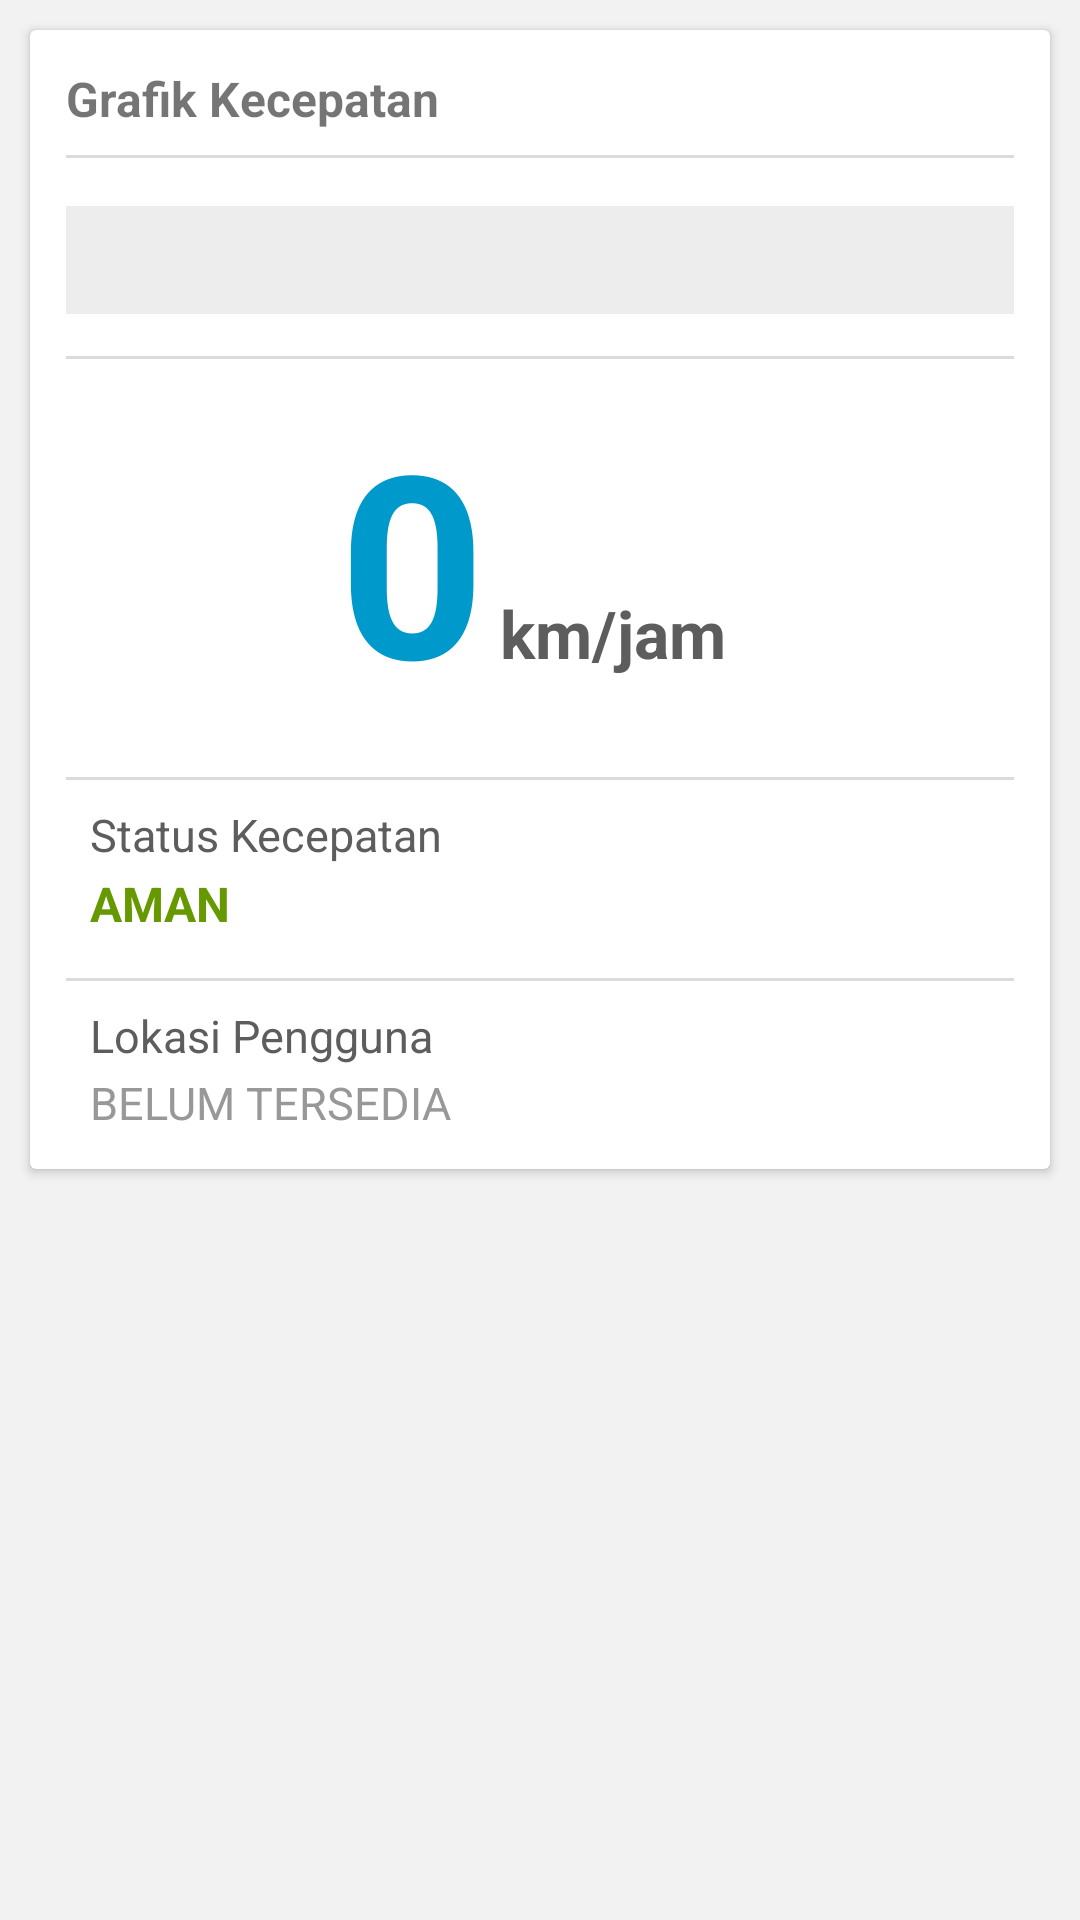

Produce the Android XML layout that renders to this screen, including the resource entries it uses.
<!-- AndroidManifest.xml: application theme AppThemeCompat -->
<!-- res/layout/frag_kecepatan_ukur.xml -->
<?xml version="1.0" encoding="utf-8"?>
<LinearLayout xmlns:android="http://schemas.android.com/apk/res/android"
              xmlns:app="http://schemas.android.com/apk/res-auto"
              android:layout_width="match_parent"
              android:layout_height="match_parent"
              android:orientation="vertical">

    <ScrollView
        android:layout_width="match_parent"
        android:layout_height="match_parent"
        android:fadingEdge="none">

        <LinearLayout
            android:layout_width="match_parent"
            android:layout_height="wrap_content"
            android:orientation="vertical">

            <android.support.v7.widget.CardView
                android:layout_width="match_parent"
                android:layout_height="wrap_content"
                android:layout_marginBottom="@dimen/card_margin_left"
                android:layout_marginLeft="@dimen/card_margin_left"
                android:layout_marginRight="@dimen/card_margin_left"
                android:layout_marginTop="@dimen/card_margin_top"
                app:cardBackgroundColor="@color/putih"
                app:contentPadding="@dimen/contentpaddingcard">

                <LinearLayout
                    android:layout_width="match_parent"
                    android:layout_height="wrap_content"
                    android:orientation="vertical">

                    <TextView
                        android:layout_width="match_parent"
                        android:layout_height="wrap_content"
                        android:text="@string/teks_grafik_kecepatan"
                        android:textSize="@dimen/ukuran16sp"
                        android:textStyle="bold"/>

                    <View
                        android:layout_width="match_parent"
                        android:layout_height="1dp"
                        android:layout_marginBottom="8dp"
                        android:layout_marginTop="8dp"
                        android:background="@color/abubayangan"/>

                    
                    <LinearLayout
                        android:layout_width="match_parent"
                        android:layout_height="36dp"
                        android:layout_marginTop="8dp"
                        android:baselineAligned="false"
                        android:orientation="horizontal">

                        <LinearLayout
                            android:id="@+id/barkecepatan"
                            android:layout_width="0dp"
                            android:layout_height="match_parent"
                            android:layout_weight="0"
                            android:background="@color/hijaunow"
                            android:orientation="vertical">

                            <View
                                android:layout_width="wrap_content"
                                android:layout_height="wrap_content"/>

                        </LinearLayout>


                        <LinearLayout
                            android:id="@+id/barkecepatanbg"
                            android:layout_width="0dp"
                            android:layout_height="match_parent"
                            android:layout_weight="150"
                            android:background="@color/abubgnow"
                            android:orientation="vertical">

                            <View
                                android:layout_width="wrap_content"
                                android:layout_height="wrap_content"/>

                        </LinearLayout>

                    </LinearLayout>

                    <View
                        android:layout_width="match_parent"
                        android:layout_height="1dp"
                        android:layout_marginBottom="8dp"
                        android:layout_marginTop="14dp"
                        android:background="@color/abubayangan"/>


                    <LinearLayout
                        android:layout_width="match_parent"
                        android:layout_height="wrap_content"
                        android:layout_marginBottom="2dp"
                        android:layout_marginTop="2dp"
                        android:gravity="center_horizontal"
                        android:orientation="horizontal">

                        <TextView
                            android:id="@+id/teks_kecepatan"
                            android:layout_width="wrap_content"
                            android:layout_height="wrap_content"
                            android:maxLength="5"
                            android:singleLine="true"
                            android:text="0"
                            android:textColor="@color/biru_indikator"
                            android:textSize="85sp"
                            android:textStyle="bold"/>

                        <TextView
                            android:id="@+id/teksatuan"
                            android:layout_width="wrap_content"
                            android:layout_height="wrap_content"
                            android:layout_marginLeft="5dp"
                            android:layout_marginRight="5dp"
                            android:text="km/jam"
                            android:textColor="@color/warnateksjudul"
                            android:textSize="22sp"
                            android:textStyle="bold"/>


                    </LinearLayout>

                    <View
                        android:layout_width="match_parent"
                        android:layout_height="1dp"
                        android:layout_marginBottom="8dp"
                        android:layout_marginTop="14dp"
                        android:background="@color/abubayangan"/>

                    <LinearLayout
                        android:layout_width="match_parent"
                        android:layout_height="wrap_content"
                        android:gravity="center_vertical"
                        android:orientation="horizontal">

                        <ImageView
                            android:id="@+id/gambarstatus"
                            android:layout_width="wrap_content"
                            android:layout_height="wrap_content"/>


                        <LinearLayout
                            android:layout_width="match_parent"
                            android:layout_height="wrap_content"
                            android:layout_marginLeft="8dp"
                            android:orientation="vertical">

                            <TextView
                                android:layout_width="wrap_content"
                                android:layout_height="wrap_content"
                                android:text="@string/teks_grafik_status_kecepatan"
                                android:textColor="@color/warnateksjudul"
                                android:textSize="@dimen/ukuran15sp"/>

                            <TextView
                                android:id="@+id/teksstatuscepatan"
                                android:layout_width="wrap_content"
                                android:layout_height="wrap_content"
                                android:layout_marginTop="2dp"
                                android:text="AMAN"
                                android:textColor="@color/hijaunow"
                                android:textSize="@dimen/ukuran16sp"
                                android:textStyle="bold"/>

                        </LinearLayout>

                    </LinearLayout>

                    <View
                        android:layout_width="match_parent"
                        android:layout_height="1dp"
                        android:layout_marginBottom="8dp"
                        android:layout_marginTop="14dp"
                        android:background="@color/abubayangan"/>

                    <LinearLayout
                        android:layout_width="match_parent"
                        android:layout_height="wrap_content"
                        android:layout_marginLeft="8dp"
                        android:orientation="vertical">

                        <TextView
                            android:layout_width="wrap_content"
                            android:layout_height="wrap_content"
                            android:text="@string/teks_grafik_lokasi_pengguna"
                            android:textColor="@color/warnateksjudul"
                            android:textSize="@dimen/ukuran15sp"/>

                        <TextView
                            android:id="@+id/teks_posisipenggunasekarang"
                            android:layout_width="wrap_content"
                            android:layout_height="wrap_content"
                            android:layout_marginTop="2dp"
                            android:text="@string/kartustat_lokasipengguna_belumtersedia"
                            android:textColor="@color/warnatekssubjudul"
                            android:textSize="@dimen/ukuran15sp"/>

                    </LinearLayout>

                </LinearLayout>

            </android.support.v7.widget.CardView>

        </LinearLayout>

    </ScrollView>

</LinearLayout>
<!-- resources referenced by this layout -->
<resources>
  <color name="abubayangan">#dbdbdb</color>
  <color name="abubgnow">#ededed</color>
  <color name="biru_indikator">#0099cc</color>
  <color name="hijaunow">#669900</color>
  <color name="putih">#ffffff</color>
  <color name="warnateksjudul">#5d5d5d</color>
  <color name="warnatekssubjudul">#989898</color>
  <dimen name="card_margin_left">10dp</dimen>
  <dimen name="card_margin_top">10dp</dimen>
  <dimen name="contentpaddingcard">12dp</dimen>
  <dimen name="ukuran15sp">15sp</dimen>
  <dimen name="ukuran16sp">16sp</dimen>
  <string name="kartustat_lokasipengguna_belumtersedia">BELUM TERSEDIA</string>
  <string name="teks_grafik_kecepatan">Grafik Kecepatan</string>
  <string name="teks_grafik_lokasi_pengguna">Lokasi Pengguna</string>
  <string name="teks_grafik_status_kecepatan">Status Kecepatan</string>
  <style name="AppThemeCompat" parent="Base.Theme.AppCompat.Light.DarkActionBar">
  
          <item name="android:windowBackground">@color/putihabu</item>
  
          <item name="colorPrimary">@color/colorPrimary</item>
          <item name="colorPrimaryDark">@color/colorPrimaryDark</item>
          <item name="colorAccent">@color/colorAccent</item>
  
          <item name="windowNoTitle">true</item>
          <item name="windowActionBar">false</item>
  
          <item name="windowActionModeOverlay">true</item>
          <item name="actionModeBackground">@color/colorPrimary</item>
  
      </style>
  <color name="putihabu">#f2f2f2</color>
  <color name="colorPrimary">#5cc1b3</color>
  <color name="colorPrimaryDark">#5cc1b3</color>
  <color name="colorAccent">#fc6b3f</color>
</resources>
